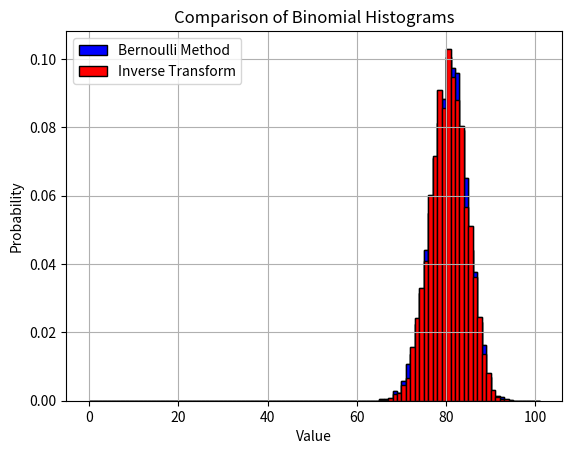

Generate this figure with matplotlib:
import numpy as np
import matplotlib.pyplot as plt
import math
import time

# Parameters
n_trials = 5000
n = 100
p = 0.8

def doBernouli():
    bern_samples = np.random.binomial(1, p, (n, n_trials))
    binomial_samples = np.sum(bern_samples, axis=0)

    plt.hist(binomial_samples, bins=range(n + 2), density=True, color='b', edgecolor='black')
    plt.xlabel('Value')
    plt.ylabel('Probability')
    plt.title('Histogram of Binomial(n=100, p=0.8) via Bernoulli')
    plt.grid(True)
    plt.show()

    prob_empirical = np.mean(np.array(binomial_samples) <= 70)
    prob_theoretical = sum([math.comb(n, k) * (p ** k) * ((1 - p) ** (n - k)) for k in range(71)])
    print("Empirical probability:", prob_empirical)
    print("Theoretical probability:", prob_theoretical)
    return binomial_samples

def generateBinomialInverse():
    binomial_samples = []
    cdf = [math.comb(n, k) * (p ** k) * ((1 - p) ** (n - k)) for k in range(n + 1)]
    cdf = np.cumsum(cdf)  # Compute cumulative distribution function (CDF)
    for _ in range(n_trials):
        u = np.random.uniform(0, 1)  # Uniform random variable
        # Find the smallest k such that CDF[k] >= u
        k = np.searchsorted(cdf, u)
        binomial_samples.append(k)

    # Plot histogram
    plt.hist(binomial_samples, bins=range(n + 2), density=True, alpha=0.75, color='r', edgecolor='black')
    plt.xlabel('Value')
    plt.ylabel('Probability')
    plt.title('Histogram of Binomial(n=100, p=0.8) via Inverse Transform')
    plt.grid(True)
    plt.show()

    # Empirical probability of Binomial <= 70
    prob_empirical = np.mean(np.array(binomial_samples) <= 70)

    # Theoretical probability of Binomial <= 70
    prob_theoretical = sum([math.comb(n, k) * (p ** k) * ((1 - p) ** (n - k)) for k in range(71)])

    print("Empirical probability (Binomial <= 70):", prob_empirical)
    print("Theoretical probability (Binomial <= 70):", prob_theoretical)
    return binomial_samples

def compare_methods():
    # Timing and generating samples for Bernoulli method
    start = time.time()
    samples_bernoulli = doBernouli()
    time_bernoulli = time.time() - start

    # Timing and generating samples for Inverse Transform method
    start = time.time()
    samples_inverse = generateBinomialInverse()
    time_inverse = time.time() - start

    # Compare times
    print("\nTime taken for Bernoulli method: {:.4f} seconds".format(time_bernoulli))
    print("Time taken for Inverse Transform method: {:.4f} seconds".format(time_inverse))

    # Overlaid histogram for comparison
    plt.hist(samples_bernoulli, bins=range(n + 2), density=True, color='b', label='Bernoulli Method', edgecolor='black')
    plt.hist(samples_inverse, bins=range(n + 2), density=True, color='r', label='Inverse Transform', edgecolor='black')
    plt.xlabel('Value')
    plt.ylabel('Probability')
    plt.title('Comparison of Binomial Histograms')
    plt.legend()
    plt.grid(True)
    plt.show()

# Run all parts
compare_methods()
